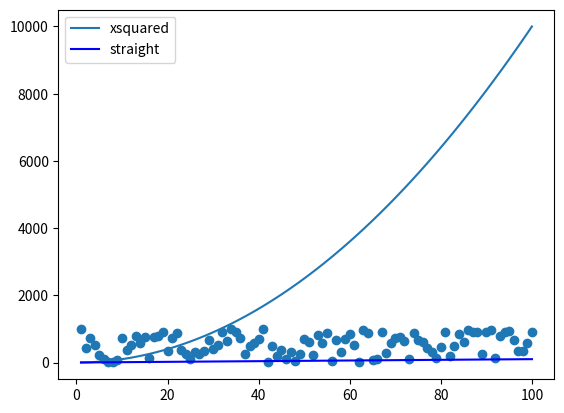

Reproduce this figure in Python.
# Messing with matplotlib
# Author: Fatima Oliveira

import numpy as np
import matplotlib.pyplot as plt

xpoints = np.array(range(1,101))
ypoints = xpoints * xpoints

plt.plot(xpoints, ypoints, label ="xsquared")
plt.plot(xpoints, xpoints, label="straight", color = "blue")
plt.legend()
randompoints = np.random.randint(1, 1000, 100)
plt.scatter(xpoints, randompoints, label ="random")
plt.show()
#plt.savefig("lecturePLT.png") # to save plot in the directory